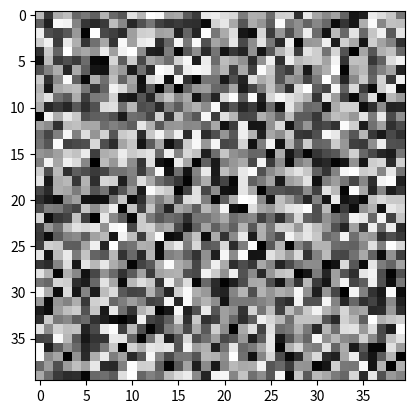

The script that saved this image: (Note: this script raises an exception after producing the figure.)
# [redacted]
# [redacted]
# CS615
# HW 3
# Question 3

from matplotlib import pyplot as plt
import numpy as np

SIZE = (40, 40)
LINE1 = 25
LINE2 = 13
WIDTH = 1
STRIDE = 1
SEED = 1151999

LR = 0.001
TC = 100
L2_RT = 0.1


def training(dataX, dataY, kernel, thetas):
    J = []
    for _ in range(TC):
        avg_errs = []
        kernel_grads = []

        for i, img in enumerate(dataX):
            # Applies convolution
            f_map = convolution(img, kernel)

            # Applies max pooling
            Z, max_pos = max_pooling(f_map)

            # Flattens the pool
            h = Z.flatten()

            # Activation Function
            net = np.dot(h, thetas[i])
            y_hat = sigmoid(net)
            y = dataY[i]

            # Objective Function
            err = log_like(y, y_hat)
            avg_errs.append(err)

            # Gradient of the Objective Function
            grad_theta = log_like_deriv(h, y, y_hat, thetas[i])

            # Gradient of the Kernel
            dJ = y_hat - y
            kernel_grad = back_convolution(img, f_map, dJ, thetas[i], max_pos)
            kernel_grads.append(kernel_grad)
            thetas[i] = thetas[i] + (LR * grad_theta)

        J.append(np.mean(np.asarray(avg_errs)))
        kernel_grad = (kernel_grads[0] + kernel_grads[1]) / 2
        kernel = kernel + (LR * kernel_grad)

    return kernel, thetas, J


def convolution(img, kernel):
    kernel = np.flip(kernel)
    img_h = img.shape[1]
    img_w = img.shape[0]
    k_width = kernel.shape[0]
    f_map = []
    row = 0
    # Counts the row that the top of the window is currently on and adds the width of the kernel to it.
    # If the sum is greater than the height of the image, then the window moves to the next row of the img.
    while row + k_width <= img_h:
        col = 0
        out = []
        # Counts the col that the side of the window is currently on and adds the width of the kernel to it.
        # If the sum is greater than the width of the image, then the window moves to the next col of the img.
        while col + k_width <= img_w:
            # Gets the window from the current row on the image until the width of the kernel. Same for the
            # column.
            window = img[row: row + k_width, col: col + k_width]
            conv = np.sum(np.multiply(kernel, window))
            out.append(conv)
            col += 1
        row += 1
        f_map.append(out)
    return np.asarray(f_map)


def back_convolution(img, f_map, dJ, theta, max_pos):
    img = np.flip(img)
    img_h = img.shape[1]
    img_w = img.shape[0]
    f_width = f_map.shape[0]
    out = []
    row = 0
    # Counts the row that the top of the window is currently on and adds the width of the kernel to it.
    # If the sum is greater than the height of the image, then the window moves to the next row of the img.
    while row + f_width <= img_h:
        col = 0
        out2 = []
        # Counts the col that the side of the window is currently on and adds the width of the kernel to it.
        # If the sum is greater than the width of the image, then the window moves to the next col of the img.
        while col + f_width <= img_w:
            # Gets the window from the current row on the image until the width of the kernel. Same for the
            # column.
            window = img[row: row + f_width, col: col + f_width]
            # Selects values at the positions from where the max values were obtained.
            select_mat = select(window, max_pos).flatten('F')
            grad = dJ * theta.T @ select_mat
            out2.append(grad)
            col += 1
        out.append(out2)
        row += 1
    return np.asarray(out)


def select(mat, max_pos):
    select_mat = []
    w = int(len(max_pos) / 2)
    if w == 0:
        w = 1
    # Goes through the max positions from max pooling and grabs the values at those positions
    # in the given window matrix
    for m in max_pos:
        select_mat.append((mat[m[0], m[1]])[0])
    select_mat = np.asarray(select_mat)
    return np.reshape(select_mat, (w, w))


def max_pooling(f_map):
    max_pos = []
    f_map_h = f_map.shape[1]
    f_map_w = f_map.shape[0]
    z = []
    row = 0
    # Counts the row that the top of the window is currently on and adds the width of the pool to it.
    # If the sum is greater than the height of the feature map, then the window moves to the next row of
    # the feature map.
    while row + WIDTH <= f_map_h:
        col = 0
        out = []
        # Counts the col that the side of the window is currently on and adds the width of the pool to it.
        # If the sum is greater than the width of the image, then the window moves to the next col of
        # the feature map.
        while col + WIDTH <= f_map_w:
            # Gets the window from the current row on the feature map until the width of the pool. Same for the
            # column.
            window = f_map[row:row + WIDTH, col:col + WIDTH]
            # Obtains the max value in the window
            max_val = np.max(window)
            out.append(max_val)
            max_pos.append(np.where(f_map == max_val))
            col += STRIDE
        row += STRIDE
        z.append(out)
    return np.asarray(z), max_pos


def sigmoid(z):
    return 1 / (1 + np.exp(-z))


def log_like(y, y_hat):
    return (y * np.log(y_hat) + (1 - y) * np.log(1 - y_hat))


def log_like_deriv(h, y, y_hat, theta):
    l2 = 2 * (L2_RT * theta)
    return np.dot(h.T, (y - y_hat)) + l2


def plot_j(J, fileName):
    plt.plot(range(len(J)), J)
    plt.xlabel("Iterations")
    plt.ylabel("Average Log Likelihood")
    plt.savefig(fileName, bbox_inches='tight')
    plt.close()


def plot_kernel(kernel, fileName):
    plt.imshow(kernel, interpolation='nearest')
    plt.gray()
    plt.savefig(fileName, bbox_inches='tight')
    plt.close()


def main():
    np.random.seed(SEED)

    # Initializes the image data and labels.
    img0 = np.zeros(SIZE)
    img1 = np.zeros(SIZE)
    img0[:, LINE1] = 255
    img1[LINE2, :] = 255
    data = np.asarray([img0, img1])
    y = np.asarray([[0], [1]])

    # Initializes the kernels
    kernel = np.random.uniform(-0.001, 0.001, size=SIZE)
    plot_kernel(kernel, "mle/init_kernel_mle.png")

    # Initializes the weights
    thetas = np.random.uniform(-0.001, 0.001, size=(2, 1))

    kernel, thetas, avg_err = training(data, y, kernel, thetas)
    plot_kernel(kernel, "mle/final_kernel_mle.png")
    plot_j(avg_err, "mle/mle_plot.png")

    print("\nPlots saved in mle/")


if __name__ == "__main__":
    main()
